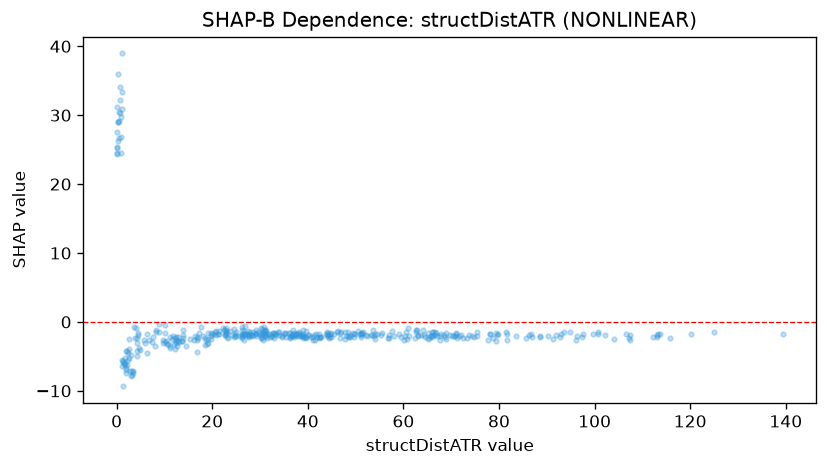

The data file committed next to this chart (first rows):
feature_value, shap_value
4.391, -1.964
6.255, -4.445
3.293, -7.763
0.549, 30.49
2.063, -7.017
2.13, -6.241
12.54, -2.67
12.49, -2.732
12.55, -3.508
12.17, -3.946
12.15, -2.36
13.63, -2.8
16.1, -2.652
1.029, 33.33
2.692, -5.269
0.764, 32.13
0.0, 25.21
0.057, 24.45
0.093, 27.49
2.625, -2.486
2.423, -4.479
2.042, -7.421
3.792, -2.35
3.694, -0.7658
1.489, -6.101
3.17, -7.184
0.0, 24.32
1.667, -5.203
3.448, -7.086
18.84, -3.257
18.52, -3.364
20.02, -1.823
16.88, -2.257
1.876, -4.239
1.723, -6.266
1.909, -6.704
0.067, 31.12
24.95, -1.487
34.03, -1.953
25.72, -2.029
28.0, -1.503
29.19, -1.683
40.33, -1.925
4.983, -4.115
4.2, -4.923
4.766, -3.778
3.0, -7.794
1.661, -5.922
1.377, -5.878
0.114, 25.36
1.186, -5.546
1.373, -9.354
0.808, 30.28
26.13, -1.881
36.73, -2.007
44.62, -1.695
51.6, -1.508
49.39, -1.601
53.53, -1.842
60.53, -1.431
... 364 more rows
